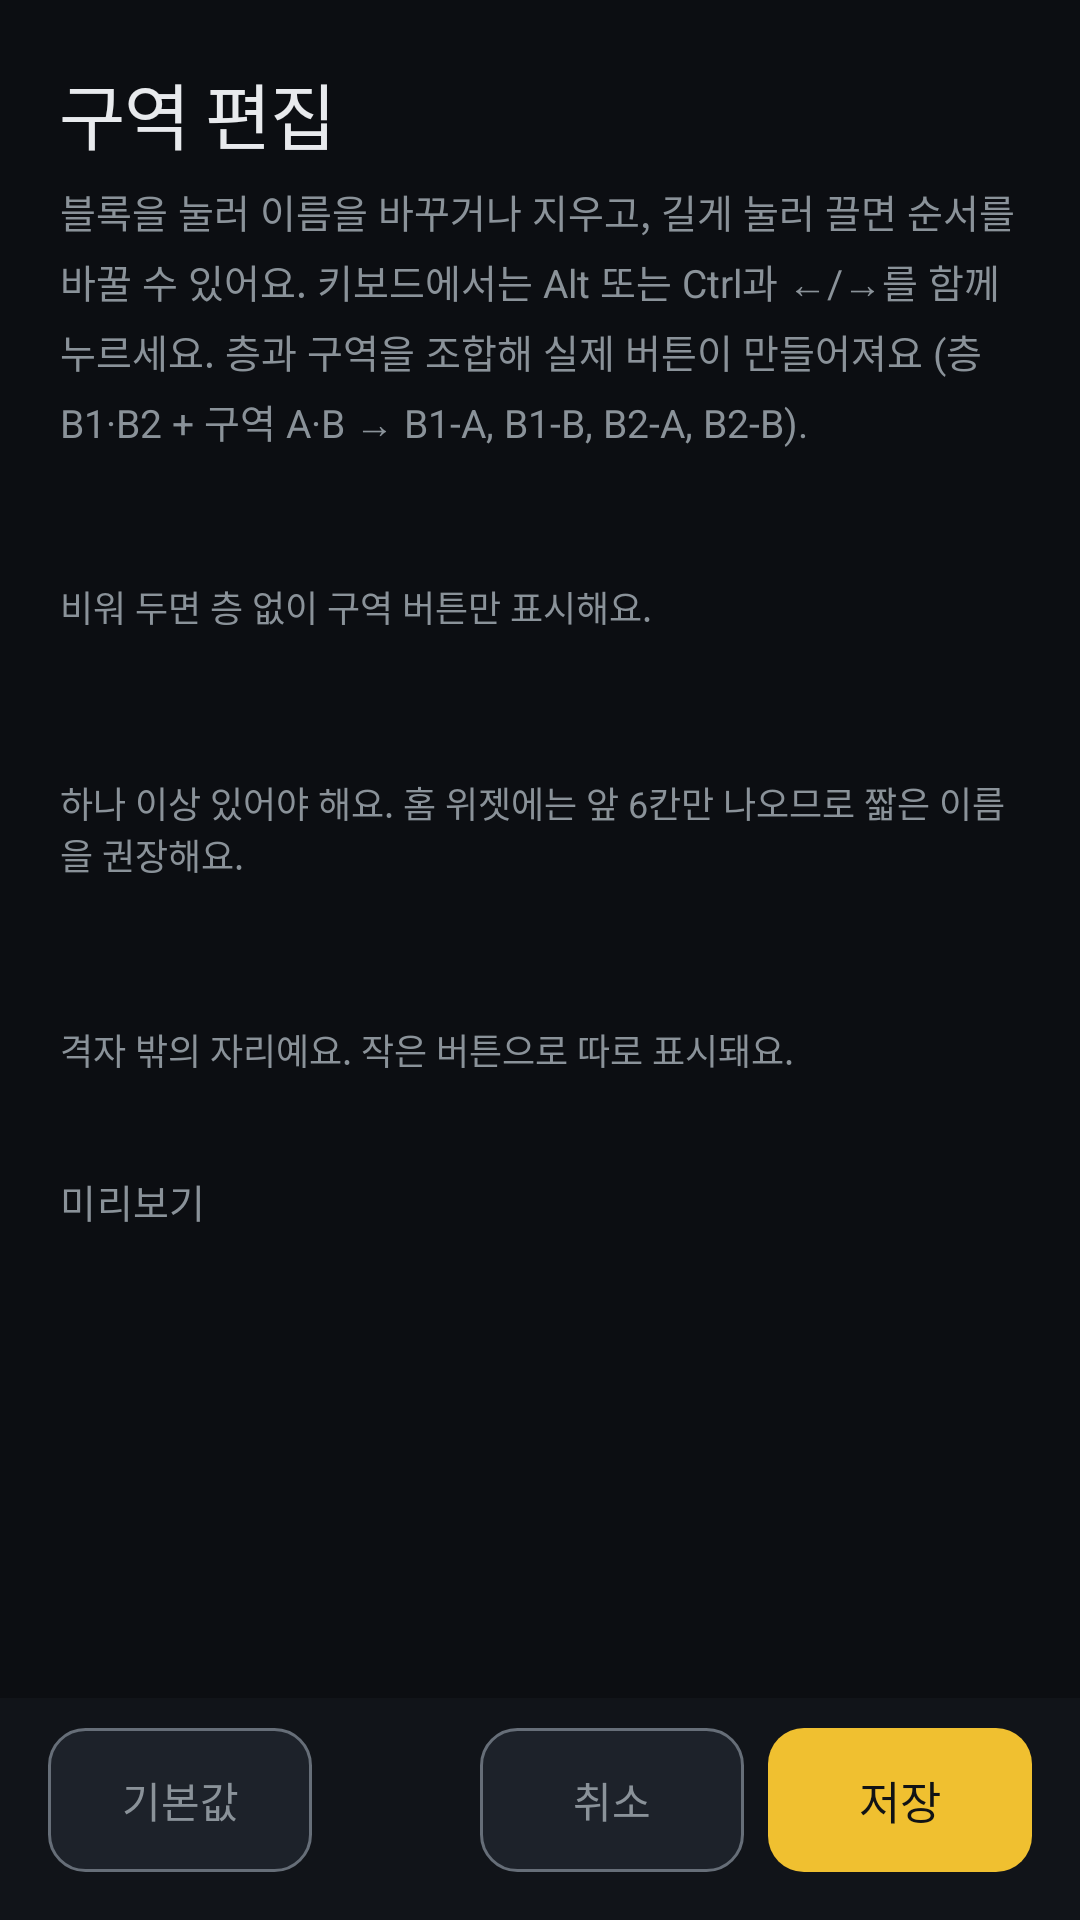

Layout XML and referenced resources for this Android screen:
<!-- AndroidManifest.xml: application theme AppTheme -->
<!-- res/layout/activity_zone_settings.xml -->
<?xml version="1.0" encoding="utf-8"?>
<RelativeLayout xmlns:android="http://schemas.android.com/apk/res/android"
    android:id="@+id/zoneRoot"
    android:layout_width="match_parent"
    android:layout_height="match_parent">

    
    <LinearLayout
        android:id="@+id/zoneActions"
        android:layout_width="match_parent"
        android:layout_height="wrap_content"
        android:layout_alignParentBottom="true"
        android:background="@color/nav_bg"
        android:gravity="center_vertical"
        android:orientation="horizontal"
        android:paddingLeft="16dp"
        android:paddingTop="10dp"
        android:paddingRight="16dp"
        android:paddingBottom="16dp">

        <Button
            android:id="@+id/zoneReset"
            android:layout_width="wrap_content"
            android:layout_height="@dimen/touch_min"
            android:background="@drawable/bg_button"
            android:fontFamily="sans-serif"
            android:paddingLeft="18dp"
            android:paddingRight="18dp"
            android:stateListAnimator="@null"
            android:text="@string/action_reset"
            android:textAllCaps="false"
            android:textColor="@color/subtext"
            android:textSize="14sp" />

        <View
            android:layout_width="0dp"
            android:layout_height="1dp"
            android:layout_weight="1" />

        <Button
            android:id="@+id/zoneCancel"
            android:layout_width="wrap_content"
            android:layout_height="@dimen/touch_min"
            android:layout_marginRight="8dp"
            android:background="@drawable/bg_button"
            android:fontFamily="sans-serif"
            android:paddingLeft="18dp"
            android:paddingRight="18dp"
            android:stateListAnimator="@null"
            android:text="@string/action_cancel"
            android:textAllCaps="false"
            android:textColor="@color/subtext"
            android:textSize="14sp" />

        <Button
            android:id="@+id/zoneSave"
            android:layout_width="wrap_content"
            android:layout_height="@dimen/touch_min"
            android:background="@drawable/bg_button_active"
            android:fontFamily="sans-serif-medium"
            android:paddingLeft="24dp"
            android:paddingRight="24dp"
            android:stateListAnimator="@null"
            android:text="@string/action_save"
            android:textAllCaps="false"
            android:textColor="@color/on_accent"
            android:textSize="15sp" />
    </LinearLayout>

    <ScrollView
        android:id="@+id/zoneScroll"
        android:layout_width="match_parent"
        android:layout_height="match_parent"
        android:layout_above="@id/zoneActions"
        android:layout_alignParentTop="true"
        android:fillViewport="true"
        android:scrollbars="none">

        <LinearLayout
            android:layout_width="match_parent"
            android:layout_height="wrap_content"
            android:orientation="vertical"
            android:paddingLeft="16dp"
            android:paddingTop="20dp"
            android:paddingRight="16dp"
            android:paddingBottom="20dp">

            <TextView
                android:layout_width="wrap_content"
                android:layout_height="wrap_content"
                android:layout_marginLeft="@dimen/gutter"
                android:fontFamily="sans-serif-medium"
                android:letterSpacing="-0.02"
                android:text="@string/zone_edit"
                android:textColor="@color/text"
                android:textSize="24sp" />

            <TextView
                android:layout_width="match_parent"
                android:layout_height="wrap_content"
                android:layout_marginLeft="@dimen/gutter"
                android:layout_marginRight="@dimen/gutter"
                android:layout_marginTop="6dp"
                android:fontFamily="sans-serif"
                android:lineSpacingMultiplier="1.25"
                android:text="@string/zone_blocks_guide"
                android:textColor="@color/subtext"
                android:textSize="13sp" />

            
            <TextView
                android:id="@+id/rowsLabel"
                style="@style/SectionTitle"
                android:layout_marginTop="24dp" />

            <TextView
                android:id="@+id/rowsHint"
                android:layout_width="match_parent"
                android:layout_height="wrap_content"
                android:layout_marginLeft="@dimen/gutter"
                android:layout_marginRight="@dimen/gutter"
                android:layout_marginTop="2dp"
                android:fontFamily="sans-serif"
                android:text="@string/zone_rows_note"
                android:textColor="@color/subtext"
                android:textSize="12sp" />

            <LinearLayout
                android:id="@+id/rowsBlocks"
                android:layout_width="match_parent"
                android:layout_height="wrap_content"
                android:layout_marginTop="6dp"
                android:orientation="vertical" />

            
            <TextView
                android:id="@+id/colsLabel"
                style="@style/SectionTitle"
                android:layout_marginTop="22dp" />

            <TextView
                android:id="@+id/colsHint"
                android:layout_width="match_parent"
                android:layout_height="wrap_content"
                android:layout_marginLeft="@dimen/gutter"
                android:layout_marginRight="@dimen/gutter"
                android:layout_marginTop="2dp"
                android:fontFamily="sans-serif"
                android:text="@string/zone_cols_note"
                android:textColor="@color/subtext"
                android:textSize="12sp" />

            <LinearLayout
                android:id="@+id/colsBlocks"
                android:layout_width="match_parent"
                android:layout_height="wrap_content"
                android:layout_marginTop="6dp"
                android:orientation="vertical" />

            
            <TextView
                android:id="@+id/etcLabel"
                style="@style/SectionTitle"
                android:layout_marginTop="22dp" />

            <TextView
                android:id="@+id/etcHint"
                android:layout_width="match_parent"
                android:layout_height="wrap_content"
                android:layout_marginLeft="@dimen/gutter"
                android:layout_marginRight="@dimen/gutter"
                android:layout_marginTop="2dp"
                android:fontFamily="sans-serif"
                android:text="@string/zone_etc_note"
                android:textColor="@color/subtext"
                android:textSize="12sp" />

            <LinearLayout
                android:id="@+id/etcBlocks"
                android:layout_width="match_parent"
                android:layout_height="wrap_content"
                android:layout_marginTop="6dp"
                android:orientation="vertical" />

            
            <TextView
                style="@style/SectionTitle"
                android:layout_marginTop="26dp"
                android:text="@string/zone_preview" />

            <LinearLayout
                android:id="@+id/zonePreview"
                android:layout_width="match_parent"
                android:layout_height="wrap_content"
                android:layout_marginTop="6dp"
                android:orientation="vertical" />

            <TextView
                android:id="@+id/zonePreviewNote"
                android:layout_width="match_parent"
                android:layout_height="wrap_content"
                android:layout_marginLeft="@dimen/gutter"
                android:layout_marginRight="@dimen/gutter"
                android:layout_marginTop="8dp"
                android:fontFamily="sans-serif"
                android:textColor="@color/subtext"
                android:textSize="12sp" />
        </LinearLayout>
    </ScrollView>
</RelativeLayout>
<!-- resources referenced by this layout -->
<resources>
  <color name="nav_bg">#111419</color>
  <color name="on_accent">#111315</color>
  <color name="subtext">#8A9299</color>
  <color name="text">#E8EAED</color>
  <dimen name="gutter">4dp</dimen>
  <dimen name="touch_min">48dp</dimen>
  <!-- drawable bg_button (drawable) -->
  <?xml version="1.0" encoding="utf-8"?>
  <ripple xmlns:android="http://schemas.android.com/apk/res/android"
      android:color="#40F0C030">
      <item>
          <shape>
              <solid android:color="@color/button" />
              <stroke
                  android:width="@dimen/stroke"
                  android:color="@color/outline" />
              <corners android:radius="@dimen/radius_control" />
          </shape>
      </item>
  </ripple>
  <!-- drawable bg_button_active (drawable) -->
  <?xml version="1.0" encoding="utf-8"?>
  <ripple xmlns:android="http://schemas.android.com/apk/res/android"
      android:color="#30FFFFFF">
      <item>
          <shape>
              <solid android:color="@color/accent" />
              <corners android:radius="@dimen/radius_control" />
          </shape>
      </item>
  </ripple>
  <string name="action_cancel">취소</string>
  <string name="action_reset">기본값</string>
  <string name="action_save">저장</string>
  <string name="zone_blocks_guide">블록을 눌러 이름을 바꾸거나 지우고, 길게 눌러 끌면 순서를 바꿀 수 있어요. 키보드에서는 Alt 또는 Ctrl과 ←/→를 함께 누르세요.
  층과 구역을 조합해 실제 버튼이 만들어져요 (층 B1·B2 + 구역 A·B → B1-A, B1-B, B2-A, B2-B).</string>
  <string name="zone_cols_note">하나 이상 있어야 해요. 홈 위젯에는 앞 6칸만 나오므로 짧은 이름을 권장해요.</string>
  <string name="zone_edit">구역 편집</string>
  <string name="zone_etc_note">격자 밖의 자리예요. 작은 버튼으로 따로 표시돼요.</string>
  <string name="zone_preview">미리보기</string>
  <string name="zone_rows_note">비워 두면 층 없이 구역 버튼만 표시해요.</string>
  <style name="SectionTitle">
          <item name="android:layout_width">wrap_content</item>
          <item name="android:layout_height">wrap_content</item>
          <item name="android:layout_marginLeft">@dimen/gutter</item>
          <item name="android:fontFamily">sans-serif-medium</item>
          <item name="android:letterSpacing">0.01</item>
          <item name="android:textColor">@color/subtext</item>
          <item name="android:textSize">13sp</item>
      </style>
  <color name="button">#1D222A</color>
  <dimen name="stroke">1dp</dimen>
  <color name="outline">#666E78</color>
  <dimen name="radius_control">12dp</dimen>
  <color name="accent">#F0C030</color>
  <color name="bg">#0C0E12</color>
  <style name="AppDialog" parent="@android:style/Theme.Material.Dialog.Alert">
          <item name="android:windowBackground">@drawable/bg_dialog</item>
          <item name="android:colorBackground">@color/card</item>
          <item name="android:colorAccent">@color/accent</item>
          <item name="android:textColorPrimary">@color/text</item>
          <item name="android:textColorSecondary">@color/subtext</item>
          
          <item name="android:textColorAlertDialogListItem">@color/text</item>
      </style>
  <!-- drawable bg_dialog (drawable) -->
  <?xml version="1.0" encoding="utf-8"?>
  <inset xmlns:android="http://schemas.android.com/apk/res/android"
      android:inset="16dp">
      <shape>
          <solid android:color="@color/card" />
          <stroke
              android:width="@dimen/stroke"
              android:color="@color/outline" />
          <corners android:radius="@dimen/radius_card" />
      </shape>
  </inset>
  <color name="card">#151920</color>
  <dimen name="radius_card">14dp</dimen>
</resources>
